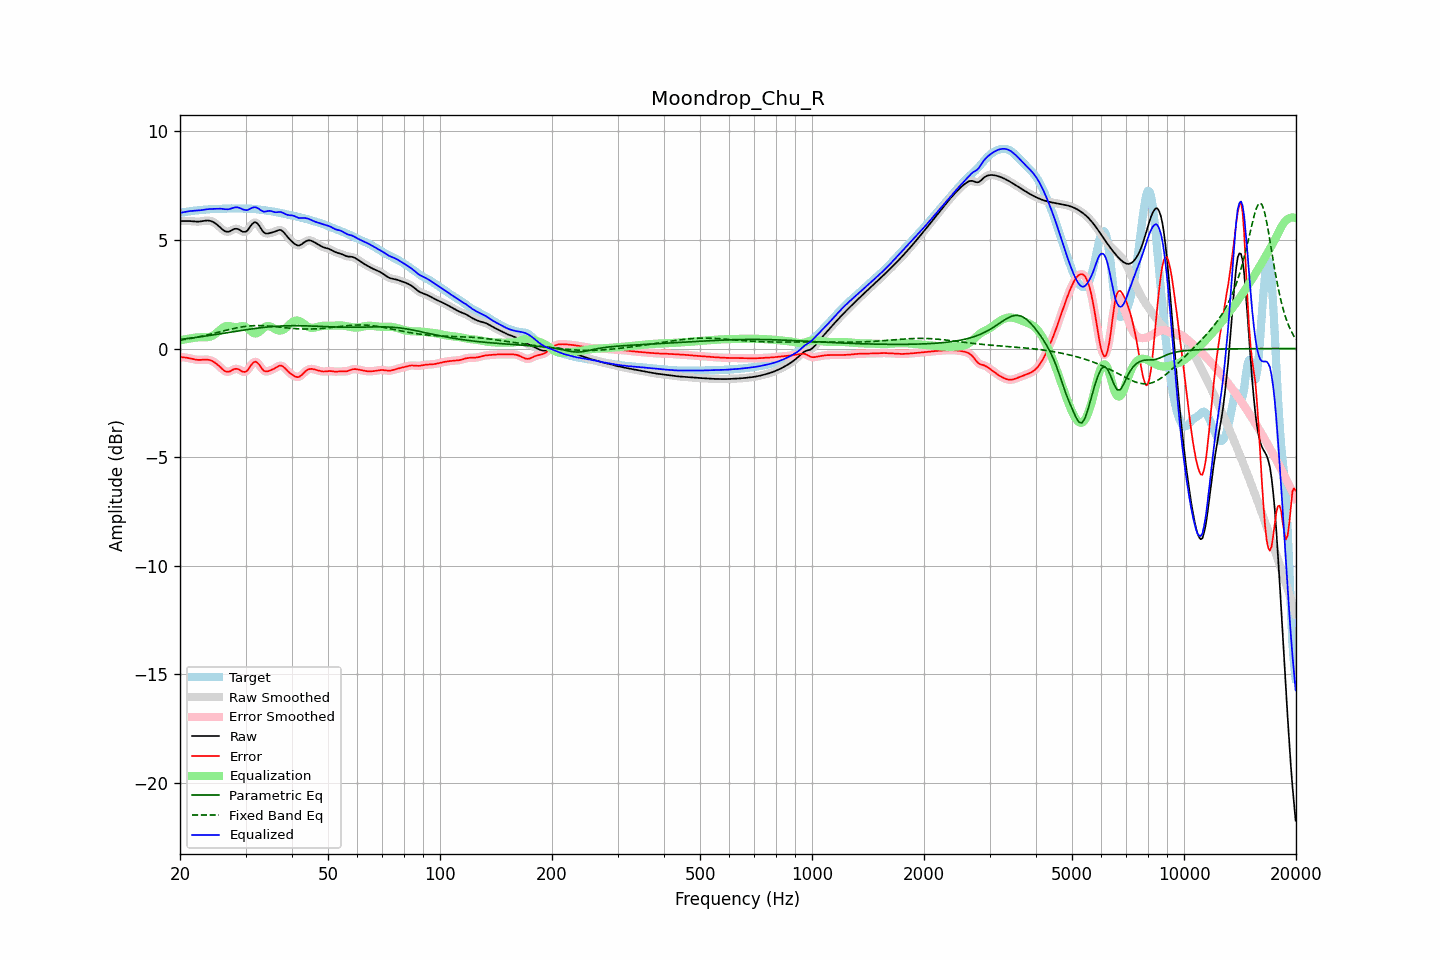

The data file committed next to this chart (first rows):
frequency, raw, error, smoothed, error_smoothed, equalization, parametric_eq, fixed_band_eq, equalized_raw, equalized_smoothed, target
20.00, 5.86, -0.39, 5.86, -0.39, 0.38, 0.42, 0.38, 6.24, 6.24, 6.25
20.20, 5.86, -0.40, 5.86, -0.40, 0.39, 0.43, 0.39, 6.26, 6.26, 6.26
20.40, 5.86, -0.40, 5.87, -0.40, 0.41, 0.44, 0.40, 6.27, 6.27, 6.27
20.61, 5.87, -0.41, 5.87, -0.41, 0.42, 0.44, 0.42, 6.29, 6.29, 6.27
20.81, 5.87, -0.42, 5.87, -0.42, 0.43, 0.45, 0.43, 6.30, 6.30, 6.29
21.02, 5.87, -0.44, 5.87, -0.43, 0.45, 0.46, 0.44, 6.31, 6.31, 6.30
21.23, 5.86, -0.45, 5.86, -0.45, 0.46, 0.47, 0.45, 6.32, 6.32, 6.31
21.44, 5.86, -0.47, 5.86, -0.47, 0.47, 0.48, 0.47, 6.33, 6.33, 6.33
21.66, 5.85, -0.48, 5.85, -0.48, 0.48, 0.49, 0.48, 6.33, 6.34, 6.34
21.87, 5.84, -0.50, 5.84, -0.50, 0.50, 0.50, 0.50, 6.34, 6.34, 6.34
22.09, 5.84, -0.51, 5.84, -0.51, 0.51, 0.51, 0.51, 6.35, 6.35, 6.35
22.31, 5.84, -0.52, 5.84, -0.52, 0.51, 0.52, 0.53, 6.35, 6.35, 6.36
22.54, 5.84, -0.53, 5.84, -0.52, 0.52, 0.53, 0.54, 6.36, 6.36, 6.37
22.76, 5.85, -0.52, 5.85, -0.52, 0.52, 0.54, 0.56, 6.37, 6.37, 6.37
22.99, 5.86, -0.52, 5.86, -0.52, 0.51, 0.55, 0.57, 6.38, 6.38, 6.38
23.22, 5.88, -0.51, 5.88, -0.51, 0.51, 0.56, 0.59, 6.39, 6.39, 6.39
23.45, 5.89, -0.51, 5.89, -0.51, 0.51, 0.57, 0.61, 6.40, 6.40, 6.39
23.69, 5.89, -0.51, 5.89, -0.51, 0.52, 0.58, 0.62, 6.41, 6.41, 6.40
23.92, 5.88, -0.52, 5.88, -0.52, 0.53, 0.60, 0.64, 6.42, 6.41, 6.41
24.16, 5.87, -0.54, 5.87, -0.55, 0.55, 0.61, 0.66, 6.42, 6.42, 6.41
24.40, 5.84, -0.58, 5.84, -0.58, 0.58, 0.62, 0.68, 6.42, 6.42, 6.42
24.65, 5.81, -0.62, 5.81, -0.62, 0.62, 0.63, 0.69, 6.43, 6.43, 6.42
24.89, 5.76, -0.66, 5.76, -0.66, 0.67, 0.64, 0.71, 6.43, 6.43, 6.42
25.14, 5.70, -0.72, 5.70, -0.72, 0.73, 0.65, 0.73, 6.44, 6.44, 6.42
25.39, 5.64, -0.78, 5.64, -0.79, 0.80, 0.66, 0.75, 6.44, 6.44, 6.42
25.65, 5.57, -0.85, 5.57, -0.85, 0.86, 0.68, 0.77, 6.43, 6.43, 6.43
25.91, 5.51, -0.92, 5.50, -0.92, 0.92, 0.69, 0.79, 6.43, 6.43, 6.43
26.16, 5.44, -0.99, 5.44, -0.99, 0.97, 0.70, 0.81, 6.42, 6.42, 6.43
26.43, 5.40, -1.04, 5.40, -1.04, 1.01, 0.71, 0.83, 6.41, 6.41, 6.44
26.69, 5.38, -1.06, 5.37, -1.07, 1.03, 0.72, 0.84, 6.41, 6.41, 6.44
26.96, 5.37, -1.07, 5.37, -1.07, 1.04, 0.74, 0.86, 6.41, 6.41, 6.44
27.23, 5.39, -1.05, 5.40, -1.05, 1.03, 0.75, 0.88, 6.42, 6.42, 6.45
27.50, 5.44, -1.01, 5.43, -1.01, 1.01, 0.76, 0.90, 6.45, 6.45, 6.45
27.77, 5.47, -0.97, 5.47, -0.97, 0.99, 0.77, 0.91, 6.47, 6.47, 6.45
28.05, 5.51, -0.94, 5.50, -0.94, 0.98, 0.78, 0.93, 6.49, 6.49, 6.45
28.33, 5.51, -0.93, 5.51, -0.93, 0.98, 0.79, 0.95, 6.50, 6.49, 6.45
28.62, 5.50, -0.94, 5.50, -0.95, 0.99, 0.81, 0.96, 6.49, 6.49, 6.44
28.90, 5.46, -0.98, 5.46, -0.98, 1.01, 0.82, 0.98, 6.47, 6.47, 6.44
29.19, 5.42, -1.02, 5.42, -1.02, 1.02, 0.83, 0.99, 6.44, 6.44, 6.44
29.48, 5.37, -1.07, 5.38, -1.06, 1.03, 0.84, 1.00, 6.40, 6.41, 6.44
29.78, 5.37, -1.08, 5.36, -1.08, 1.02, 0.85, 1.01, 6.39, 6.38, 6.44
30.08, 5.38, -1.06, 5.39, -1.06, 0.99, 0.86, 1.02, 6.37, 6.37, 6.44
30.38, 5.44, -1.00, 5.45, -0.99, 0.94, 0.87, 1.03, 6.38, 6.38, 6.44
30.68, 5.54, -0.90, 5.54, -0.90, 0.87, 0.89, 1.04, 6.41, 6.41, 6.44
30.99, 5.64, -0.79, 5.64, -0.79, 0.80, 0.90, 1.04, 6.45, 6.44, 6.43
31.30, 5.74, -0.69, 5.74, -0.69, 0.74, 0.91, 1.05, 6.48, 6.48, 6.43
31.61, 5.80, -0.63, 5.79, -0.63, 0.70, 0.92, 1.05, 6.50, 6.50, 6.42
31.93, 5.81, -0.60, 5.80, -0.61, 0.69, 0.93, 1.05, 6.50, 6.49, 6.42
32.24, 5.76, -0.65, 5.76, -0.65, 0.71, 0.94, 1.06, 6.47, 6.47, 6.41
32.57, 5.68, -0.72, 5.67, -0.72, 0.75, 0.95, 1.06, 6.43, 6.43, 6.40
32.89, 5.56, -0.83, 5.56, -0.83, 0.81, 0.95, 1.05, 6.37, 6.38, 6.39
33.22, 5.45, -0.93, 5.45, -0.93, 0.88, 0.96, 1.05, 6.33, 6.33, 6.38
33.55, 5.35, -1.01, 5.36, -1.01, 0.95, 0.97, 1.05, 6.30, 6.31, 6.37
33.89, 5.30, -1.05, 5.31, -1.05, 1.00, 0.98, 1.05, 6.30, 6.30, 6.36
34.23, 5.29, -1.06, 5.29, -1.06, 1.03, 0.99, 1.04, 6.32, 6.32, 6.34
34.57, 5.29, -1.04, 5.29, -1.04, 1.04, 0.99, 1.03, 6.33, 6.33, 6.33
34.92, 5.31, -1.01, 5.31, -1.01, 1.02, 1.00, 1.03, 6.33, 6.33, 6.32
35.27, 5.33, -0.98, 5.33, -0.98, 0.99, 1.01, 1.02, 6.32, 6.32, 6.31
35.62, 5.35, -0.95, 5.35, -0.95, 0.94, 1.01, 1.01, 6.29, 6.30, 6.30
35.97, 5.38, -0.91, 5.38, -0.91, 0.90, 1.02, 1.01, 6.27, 6.28, 6.29
... 635 more rows
